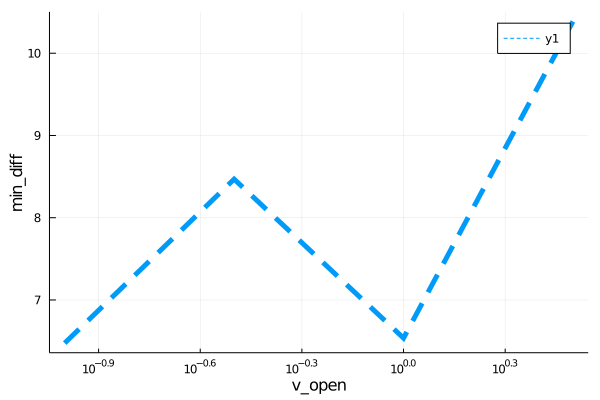

Data behind this chart, as committed beside it:
para, error
0.1, 6.476
0.3162, 8.469
1.0, 6.536
3.162, 10.39
